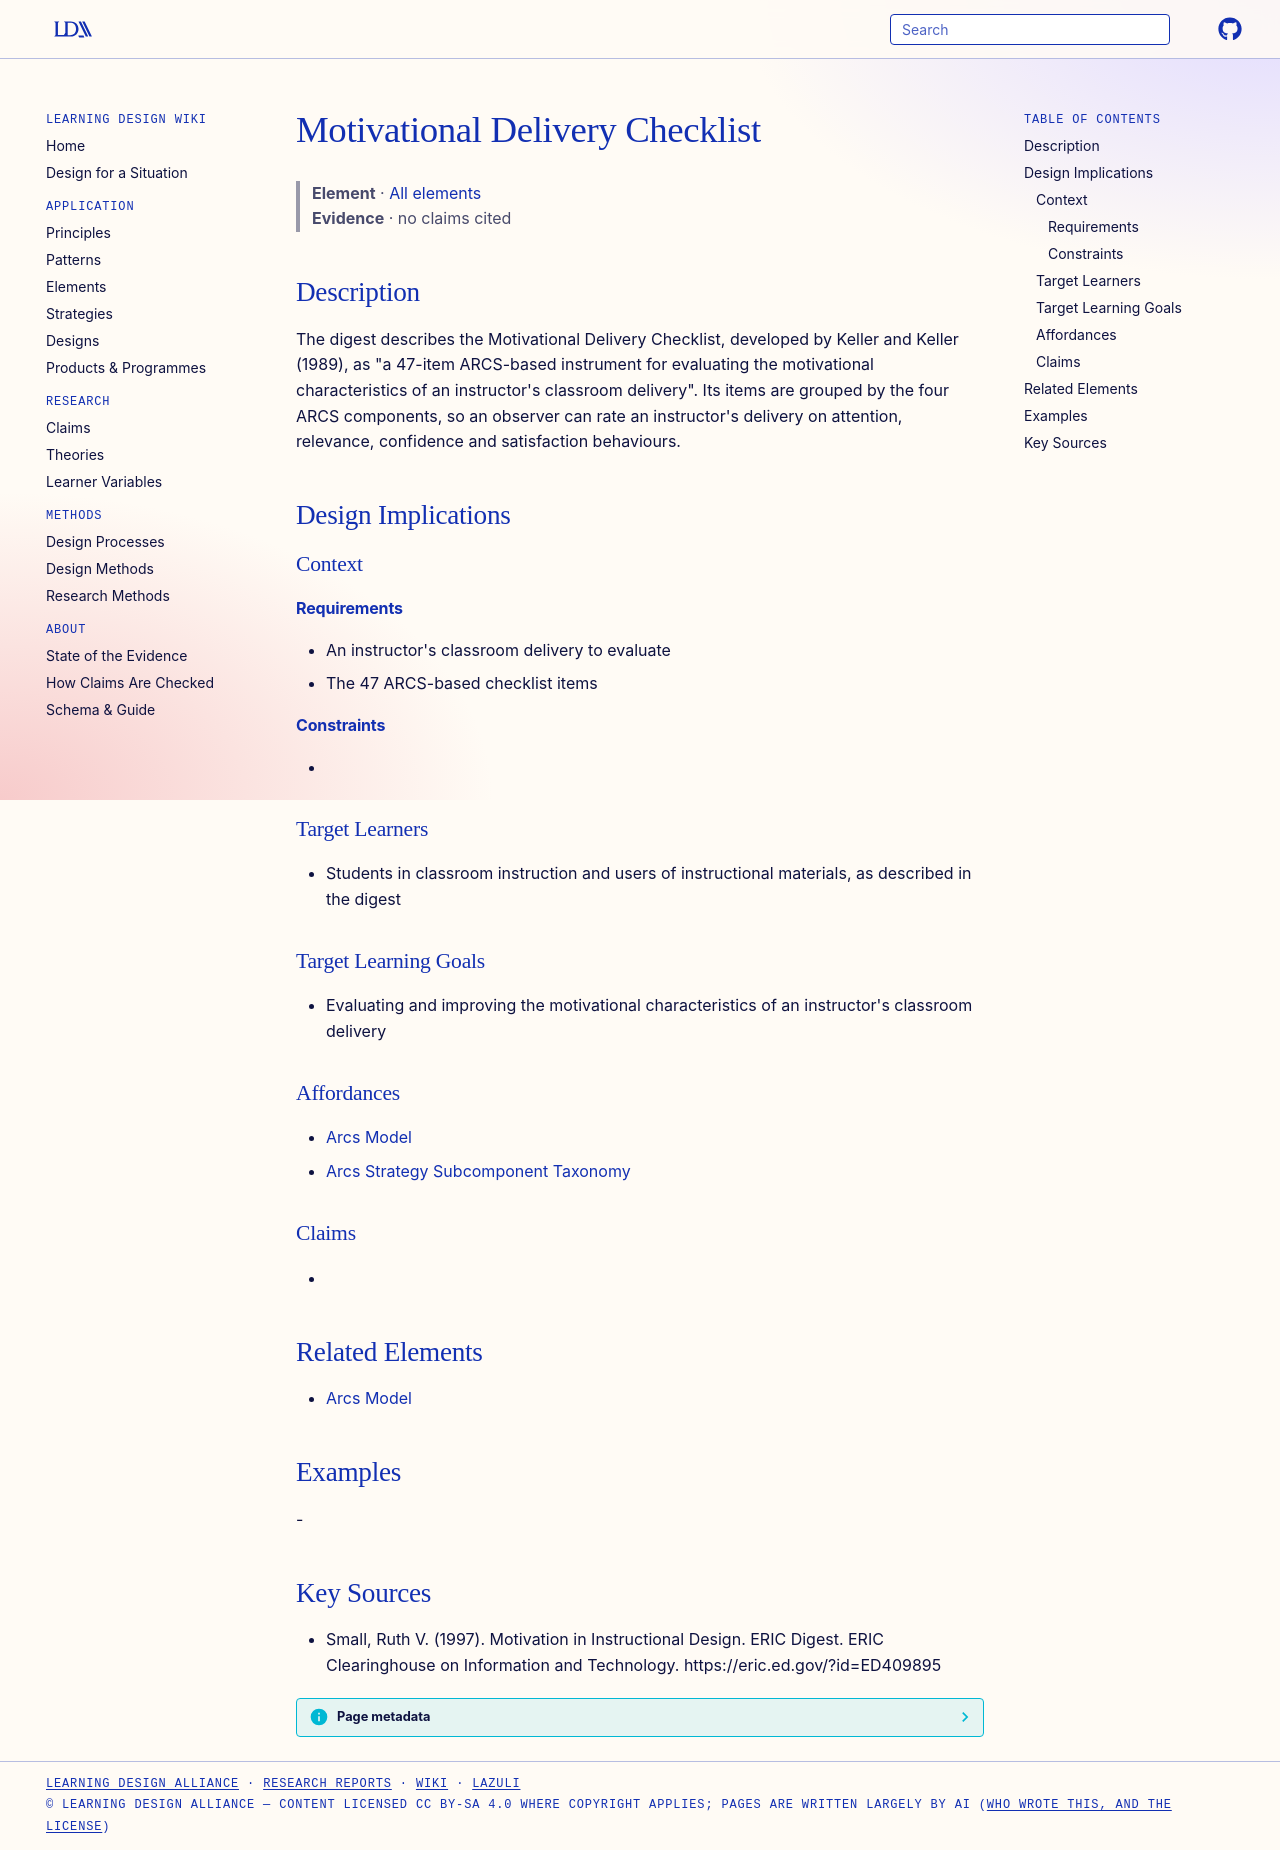

repository: Learning-Design-Alliance/learning-wiki · page: elements/motivational-delivery-checklist/index.html · generator: mkdocs

---
type: element
id: motivational-delivery-checklist
title: Motivational Delivery Checklist
description: "The digest describes the Motivational Delivery Checklist, developed by Keller and Keller (1989), as \"a 47-item ARCS-based instrument for evaluating the motivational characteristics of an instructor's classroom delivery\"."
canonical: true
status: review
generated:
  by: claude/unspecified
  at: 2026-09-24
sources:
  - id: small-1997
    resource: "https://eric.ed.gov/?id=ED409895"
    title: "Small, Ruth V. (1997). Motivation in Instructional Design. ERIC Digest. ERIC Clearinghouse on Information and Technology. https://eric.ed.gov/?id=ED409895"
    author: Small, Ruth V
---

# Motivational Delivery Checklist

> **Element** · [All elements](index.md)
> **Evidence** · no claims cited

## Description
The digest describes the Motivational Delivery Checklist, developed by Keller and Keller (1989), as "a 47-item ARCS-based instrument for evaluating the motivational characteristics of an instructor's classroom delivery". Its items are grouped by the four ARCS components, so an observer can rate an instructor's delivery on attention, relevance, confidence and satisfaction behaviours.

## Design Implications

### Context
#### Requirements
- An instructor's classroom delivery to evaluate
- The 47 ARCS-based checklist items
#### Constraints
- 

### Target Learners
- Students in classroom instruction and users of instructional materials, as described in the digest

### Target Learning Goals
- Evaluating and improving the motivational characteristics of an instructor's classroom delivery

### Affordances
- [Arcs Model](../theories/arcs-model.md)
- [Arcs Strategy Subcomponent Taxonomy](../theories/arcs-strategy-subcomponent-taxonomy.md)

### Claims
<!-- Claims bearing on this element, each a link to a claim page followed by its evidence tag, e.g. [+M] -->
- 

## Related Elements
- [Arcs Model](../theories/arcs-model.md)

## Examples
-

## Key Sources
- Small, Ruth V. (1997). Motivation in Instructional Design. ERIC Digest. ERIC Clearinghouse on Information and Technology. https://eric.ed.gov/?id=ED409895
